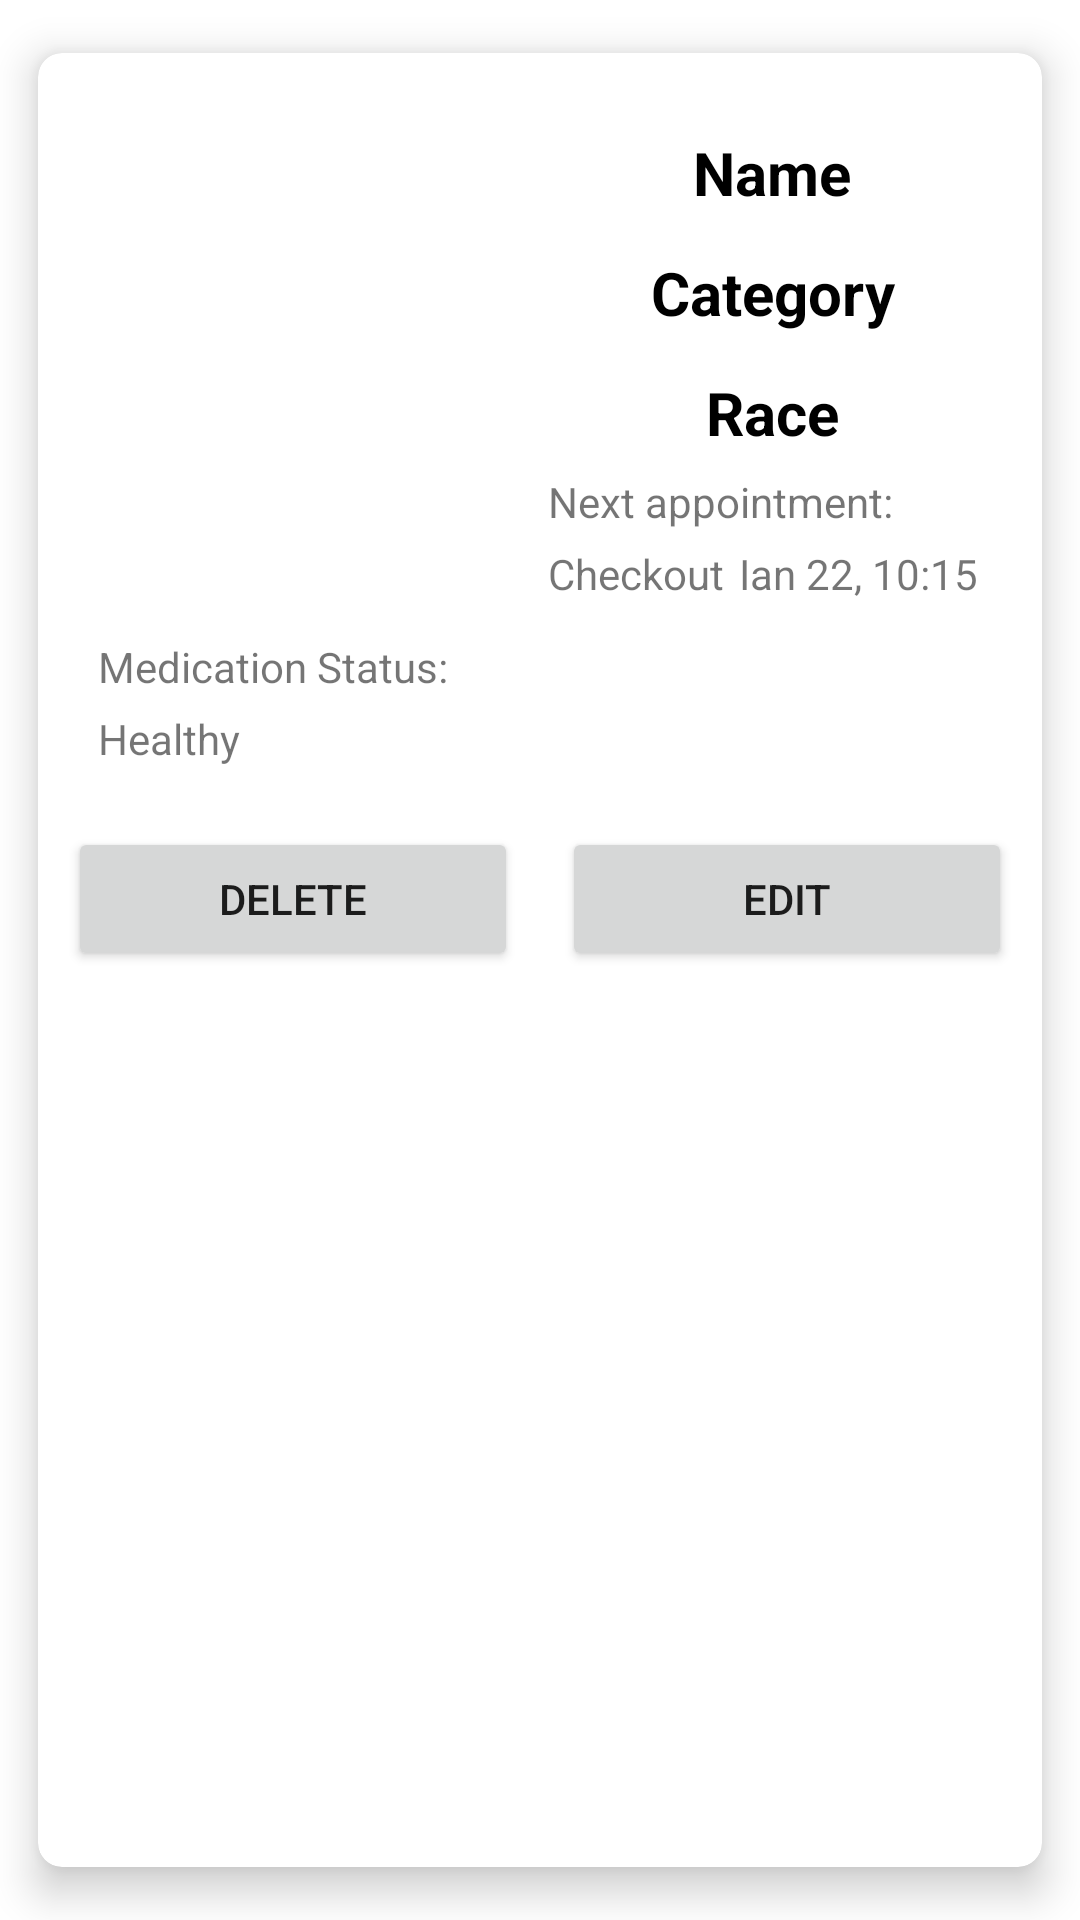

Reconstruct the res/layout file that produces this screen, plus the resources it refers to.
<!-- AndroidManifest.xml: application theme Theme.VetApp -->
<!-- res/layout/pet_cardview_layout.xml -->
<?xml version="1.0" encoding="utf-8"?>
<androidx.cardview.widget.CardView
    xmlns:android="http://schemas.android.com/apk/res/android"
    xmlns:app="http://schemas.android.com/apk/res-auto"
    xmlns:tools="http://schemas.android.com/tools"
    android:layout_width="match_parent"
    android:layout_height="wrap_content"
    android:layout_margin="5dp"
    app:cardBackgroundColor="@color/white"
    app:cardCornerRadius="8dp"
    app:cardElevation="8dp"
    app:cardMaxElevation="10dp"
    app:cardPreventCornerOverlap="true"
    app:cardUseCompatPadding="true">

    <RelativeLayout
        android:layout_width="match_parent"
        android:layout_height="wrap_content">

        

        <TextView
            android:id="@+id/card_pet_name"
            android:layout_width="0dp"
            android:layout_height="30dp"
            android:layout_alignParentTop="true"
            android:layout_alignParentEnd="true"
            android:layout_marginStart="5dp"
            android:layout_marginTop="25dp"
            android:layout_marginEnd="5dp"
            android:layout_toEndOf="@+id/card_pet_image"
            android:gravity="center"
            android:text="Name"
            android:textColor="@color/black"
            android:textSize="20sp"
            android:textStyle="bold" />

        <TextView
            android:id="@+id/card_pet_category"
            android:layout_width="wrap_content"
            android:layout_height="30dp"
            android:layout_below="@+id/card_pet_name"
            android:layout_alignParentEnd="true"
            android:layout_marginStart="5dp"
            android:layout_marginTop="10dp"
            android:layout_marginEnd="5dp"
            android:layout_toEndOf="@+id/card_pet_image"
            android:gravity="center"
            android:text="Category"
            android:textColor="@color/black"
            android:textSize="20sp"
            android:textStyle="bold" />

        <TextView
            android:id="@+id/card_pet_race"
            android:layout_width="wrap_content"
            android:layout_height="30dp"
            android:layout_below="@+id/card_pet_category"
            android:layout_alignParentEnd="true"
            android:layout_marginStart="5dp"
            android:layout_marginTop="10dp"
            android:layout_marginEnd="5dp"
            android:layout_toEndOf="@+id/card_pet_image"
            android:gravity="center"
            android:text="Race"
            android:textColor="@color/black"
            android:textSize="20sp"
            android:textStyle="bold" />

        <ImageView
            android:id="@+id/card_pet_image"
            android:layout_width="150dp"
            android:layout_height="150dp"
            android:layout_alignParentStart="true"
            android:layout_alignParentTop="true"
            android:layout_marginStart="5dp"
            android:layout_marginTop="25dp"
            android:background="@drawable/elevationtemp"
            android:elevation="10dp"
            tools:ignore="ImageContrastCheck"
            tools:srcCompat="@tools:sample/avatars" />

        <Button
            android:id="@+id/card_pet_delete_btn"
            android:layout_width="150dp"
            android:layout_height="wrap_content"
            android:layout_below="@+id/card_pet_health_status"
            android:layout_alignParentStart="true"
            android:layout_marginStart="10dp"
            android:layout_marginTop="20dp"
            android:layout_marginBottom="10dp"
            android:enabled="true"
            android:text="Delete" />

        <Button
            android:id="@+id/card_pet_edit_btn"
            android:layout_width="150dp"
            android:layout_height="wrap_content"
            android:layout_alignTop="@+id/card_pet_delete_btn"
            android:layout_alignParentEnd="true"
            android:layout_marginTop="0dp"
            android:layout_marginEnd="10dp"
            android:enabled="true"
            android:text="Edit" />

        <TextView
            android:id="@+id/textView"
            android:layout_width="wrap_content"
            android:layout_height="wrap_content"
            android:layout_below="@+id/card_pet_race"
            android:layout_marginStart="15dp"
            android:layout_marginTop="5dp"
            android:layout_toEndOf="@+id/card_pet_image"
            android:text="Next appointment:" />

        <TextView
            android:id="@+id/card_pet_appointment_time"
            android:layout_width="wrap_content"
            android:layout_height="wrap_content"
            android:layout_below="@+id/textView"
            android:layout_marginStart="5dp"
            android:layout_marginTop="5dp"
            android:layout_toEndOf="@+id/card_pet_appointment_type"
            android:text="Ian 22, 10:15" />

        <TextView
            android:id="@+id/card_pet_appointment_type"
            android:layout_width="wrap_content"
            android:layout_height="wrap_content"
            android:layout_below="@+id/textView"
            android:layout_alignStart="@+id/textView"
            android:layout_marginStart="0dp"
            android:layout_marginTop="5dp"
            android:text="Checkout" />

        <TextView
            android:id="@+id/textView4"
            android:layout_width="wrap_content"
            android:layout_height="wrap_content"
            android:layout_below="@+id/card_pet_image"
            android:layout_alignParentStart="true"
            android:layout_marginStart="20dp"
            android:layout_marginTop="20dp"
            android:text="Medication Status:" />

        <TextView
            android:id="@+id/card_pet_health_status"
            android:layout_width="wrap_content"
            android:layout_height="wrap_content"
            android:layout_below="@+id/textView4"
            android:layout_alignStart="@+id/textView4"
            android:layout_marginStart="0dp"
            android:layout_marginTop="5dp"
            android:text="Healthy" />

    </RelativeLayout>

</androidx.cardview.widget.CardView>
<!-- resources referenced by this layout -->
<resources>
  <color name="black">#FF000000</color>
  <color name="white">#FFFFFFFF</color>
  <style name="Theme.VetApp" parent="Theme.MaterialComponents.DayNight.DarkActionBar">
          
          <item name="colorPrimary">@color/purple_500</item>
          <item name="colorPrimaryVariant">@color/purple_700</item>
          <item name="colorOnPrimary">@color/white</item>
          
          <item name="colorSecondary">@color/teal_200</item>
          <item name="colorSecondaryVariant">@color/teal_700</item>
          <item name="colorOnSecondary">@color/black</item>
          
          <item name="android:statusBarColor" tools:targetApi="l">?attr/colorPrimaryVariant</item>
          
      </style>
  <color name="purple_500">#FF6200EE</color>
  <color name="purple_700">#FF3700B3</color>
  <color name="teal_200">#FF03DAC5</color>
  <color name="teal_700">#FF018786</color>
</resources>
